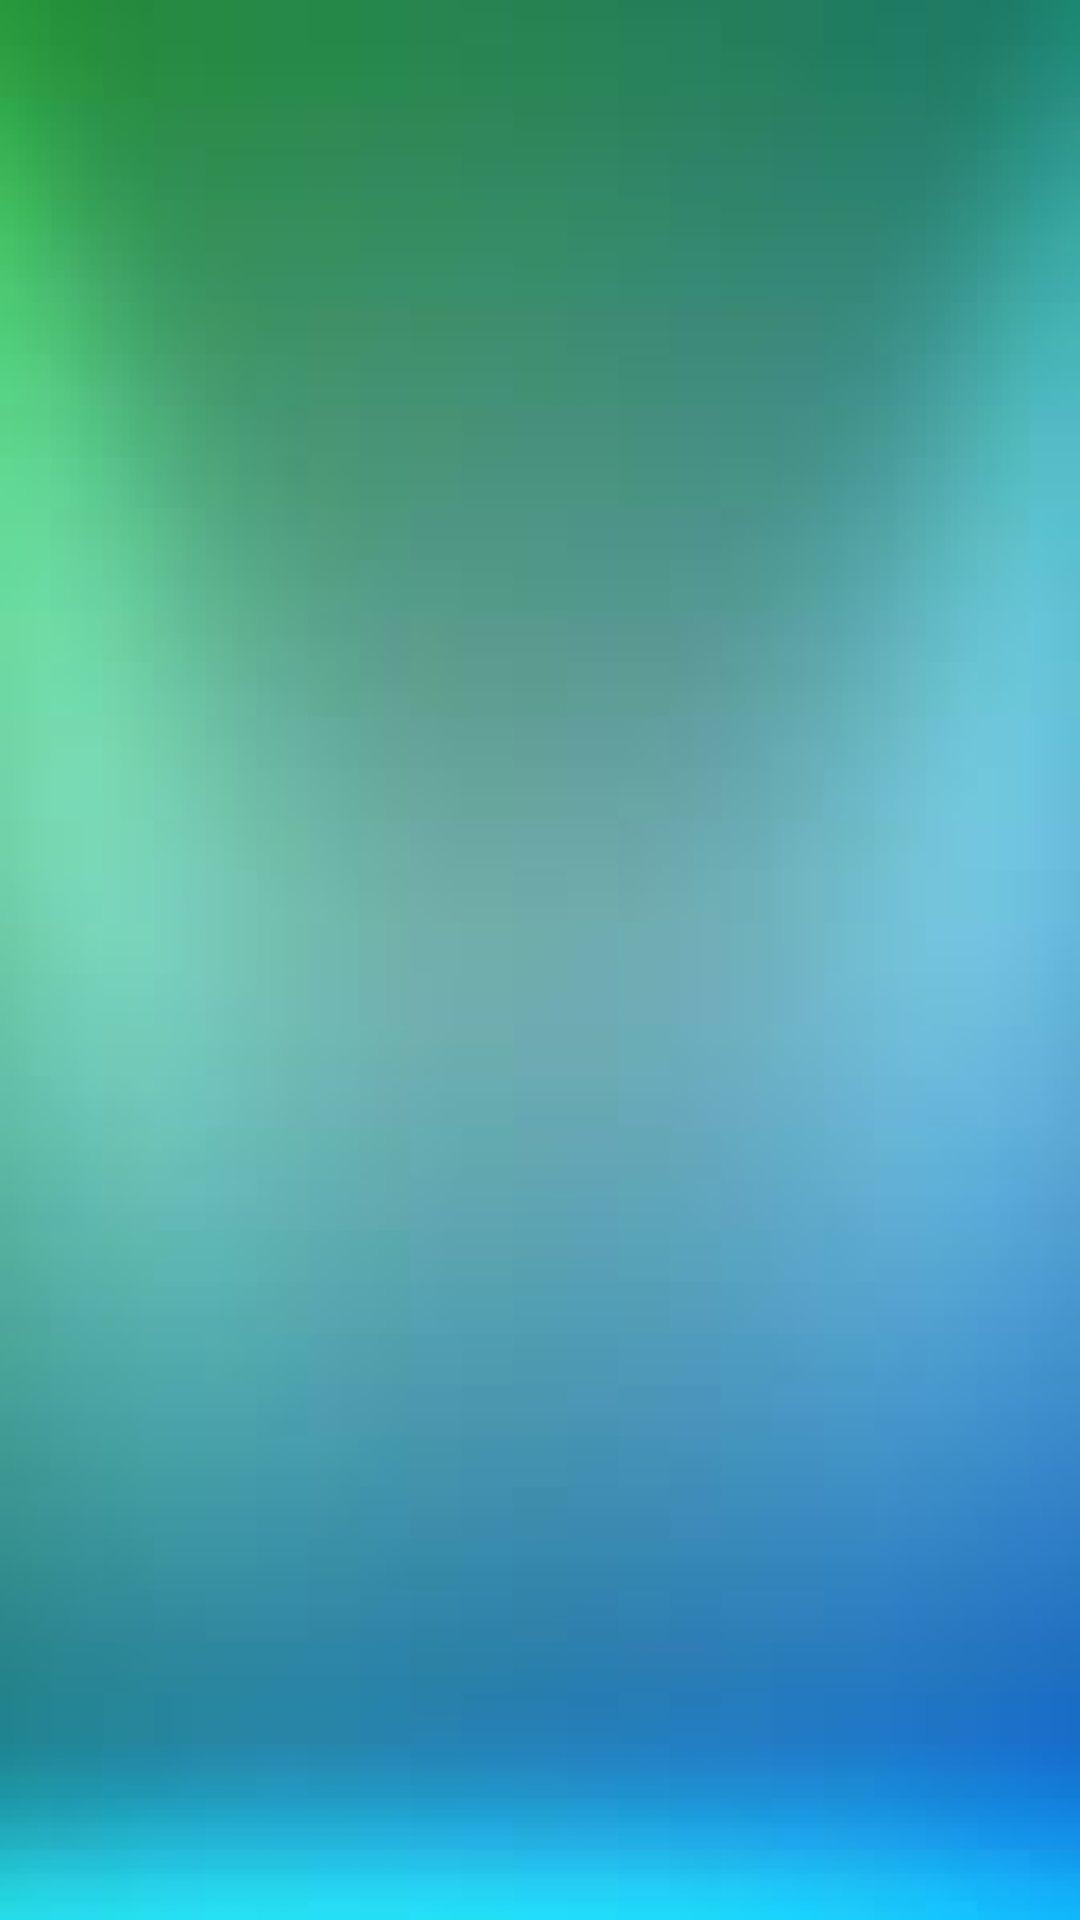

Reconstruct the res/layout file that produces this screen, plus the resources it refers to.
<!-- AndroidManifest.xml: application theme Theme.INFS3605 -->
<!-- res/layout/fragment_dashboard.xml -->
<?xml version="1.0" encoding="utf-8"?>
<LinearLayout xmlns:android="http://schemas.android.com/apk/res/android"
    xmlns:app="http://schemas.android.com/apk/res-auto"
    xmlns:tools="http://schemas.android.com/tools"
    android:layout_width="match_parent"
    android:layout_height="match_parent"
    android:orientation="vertical"
    android:background="@drawable/background_welcome"
    tools:context=".ui.dashboard.DashboardFragment">

    <androidx.recyclerview.widget.RecyclerView
        android:id="@+id/dash_recyclerView"
        android:layout_width="match_parent"
        android:layout_height="match_parent"
        android:orientation="vertical"
        app:layoutManager="androidx.recyclerview.widget.LinearLayoutManager"
        tools:context=".ui.dashboard.DashboardFragment" />
</LinearLayout>
<!-- resources referenced by this layout -->
<resources>
  <!-- drawable background_welcome: jpg bitmap (drawable, 61423 bytes) -->
  <style name="Theme.INFS3605" parent="Theme.MaterialComponents.DayNight.DarkActionBar">
          
          <item name="colorPrimary">@color/purple_500</item>
          <item name="colorPrimaryVariant">@color/purple_700</item>
          <item name="colorOnPrimary">@color/white</item>
          
          <item name="colorSecondary">@color/teal_200</item>
          <item name="colorSecondaryVariant">@color/teal_700</item>
          <item name="colorOnSecondary">@color/black</item>
          
          <item name="android:statusBarColor" tools:targetApi="l">?attr/colorPrimaryVariant</item>
          
  
          <item name="textAppearanceButton">@style/TextAppearance.App.Button</item>
          <item name="materialButtonStyle">@style/MaterialButtonStyle</item>
      </style>
  <color name="purple_500">#FF6200EE</color>
  <color name="purple_700">#FF3700B3</color>
  <color name="white">#FFFFFFFF</color>
  <color name="teal_200">#FF03DAC5</color>
  <color name="teal_700">#FF018786</color>
  <color name="black">#FF000000</color>
  <style name="TextAppearance.App.Button" parent="TextAppearance.MaterialComponents.Button">
          <item name="fontFamily">@font/allerta_stencil</item>
          <item name="android:fontFamily">@font/allerta_stencil</item>
          <item name="android:textSize">17sp</item>
          <item name="textAllCaps">false</item>
      </style>
  <style name="MaterialButtonStyle" parent="Widget.MaterialComponents.Button">
          <item name="android:paddingStart">30dp</item>
          <item name="android:paddingEnd">30dp</item>
          <item name="android:background">@drawable/gradient_button</item>
          <item name="backgroundTint">@null</item>
          <item name="elevation">10dp</item>
          <item name="android:foreground">?attr/selectableItemBackground</item>
          <item name="android:paddingTop">10dp</item>
          <item name="android:paddingBottom">10dp</item>
      </style>
  <!-- drawable gradient_button (drawable) -->
  <?xml version="1.0" encoding="utf-8"?>
  <shape xmlns:android="http://schemas.android.com/apk/res/android"
      android:shape="rectangle">
      <gradient
          android:angle="315"
          android:centerColor="@color/blue"
          android:endColor="@color/green"
          android:startColor="@color/purple_200" />
  
      <corners
          android:bottomRightRadius="40dp"
          android:topLeftRadius="40dp" />
  </shape>
  <color name="blue">#004DC9</color>
  <color name="green">#319017</color>
  <color name="purple_200">#FFBB86FC</color>
</resources>
